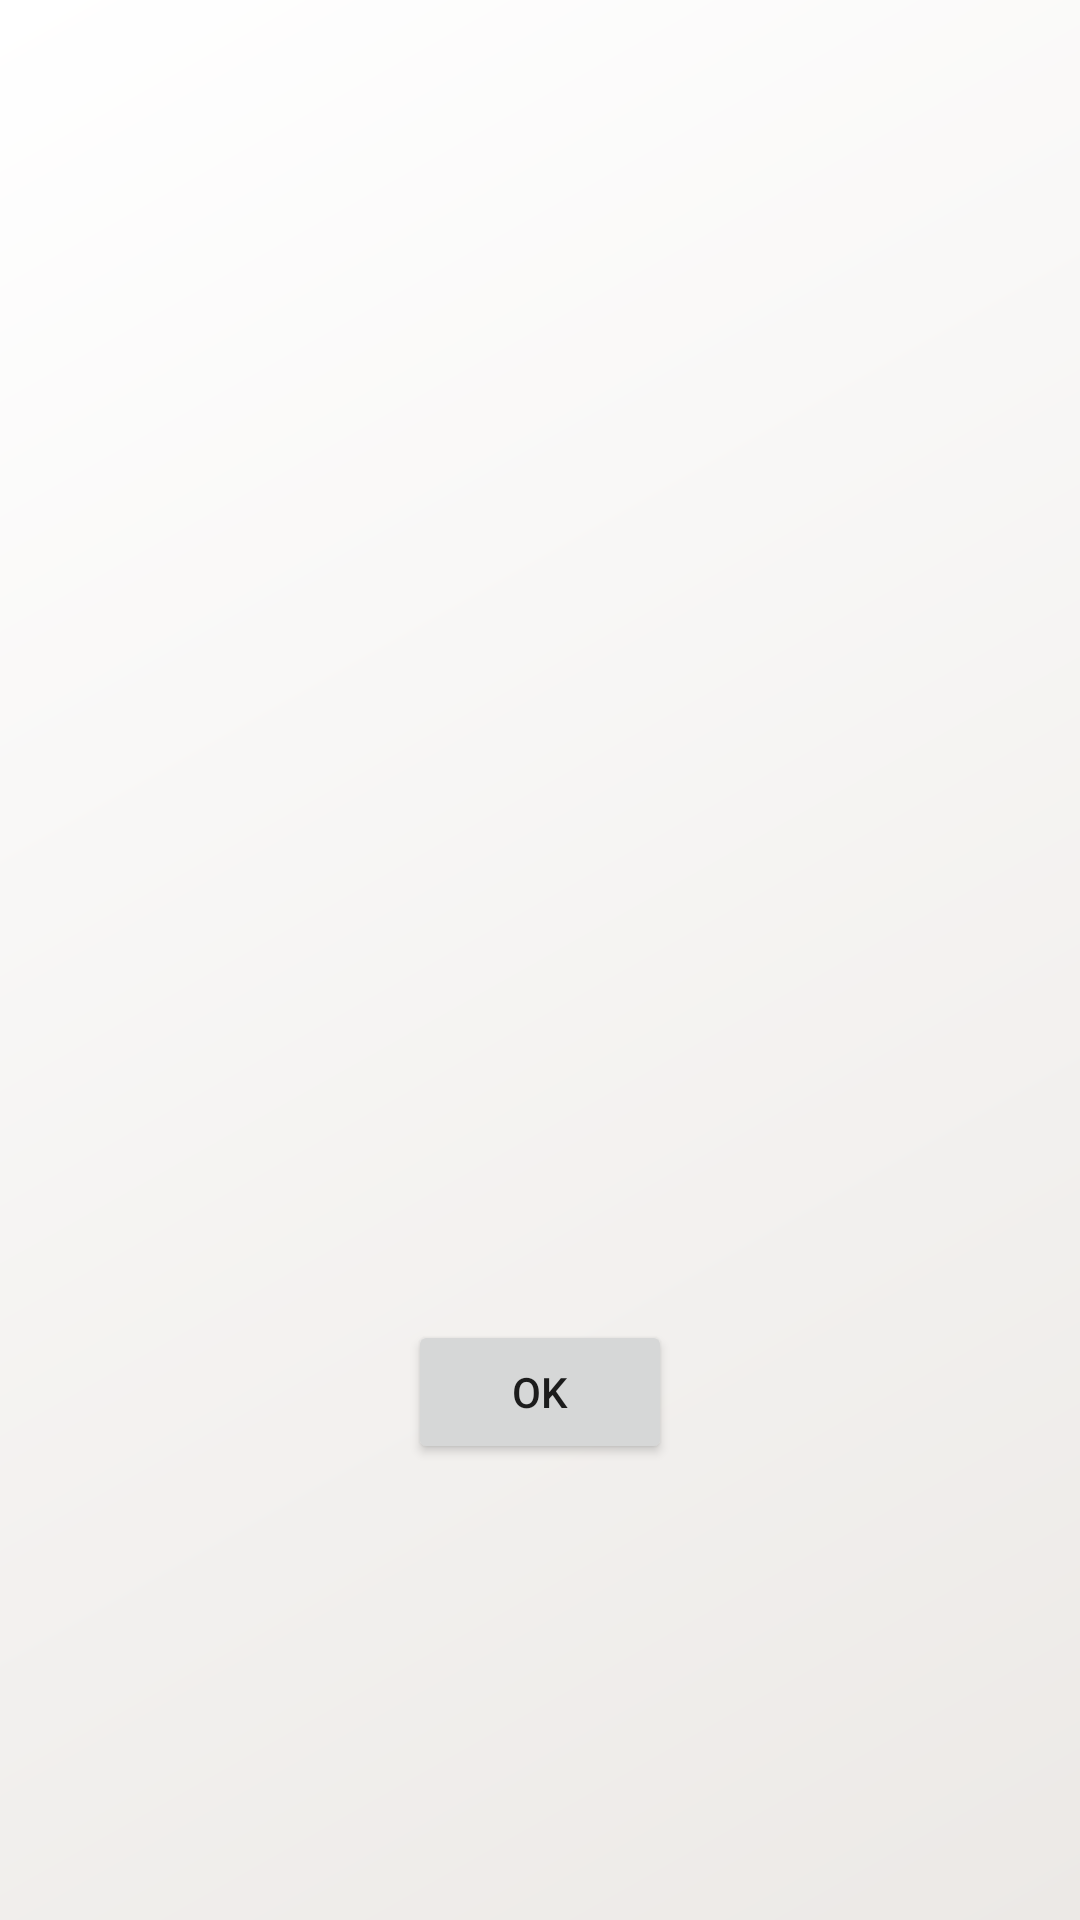

Reconstruct the res/layout file that produces this screen, plus the resources it refers to.
<!-- AndroidManifest.xml: application theme AppTheme.NoActionBar -->
<!-- res/layout/fragment_scan_result.xml -->
<?xml version="1.0" encoding="utf-8"?>
<androidx.constraintlayout.widget.ConstraintLayout xmlns:android="http://schemas.android.com/apk/res/android"
    xmlns:app="http://schemas.android.com/apk/res-auto"
    android:layout_width="match_parent"
    android:background="@drawable/bg_gradient"
    android:layout_height="match_parent"
    android:layout_below="@+id/app_toolbar"
    android:layout_margin="@dimen/content_margin_medium">

    <TextView
        android:id="@+id/ResultTV"
        style="@style/LauncherTheme"
        android:layout_width="wrap_content"
        android:layout_height="wrap_content"
        app:layout_constraintBottom_toTopOf="@+id/guideline20"
        app:layout_constraintEnd_toEndOf="parent"
        app:layout_constraintStart_toStartOf="parent"
        app:layout_constraintTop_toTopOf="parent"
        app:layout_constraintVertical_bias="0.90" />

    <androidx.constraintlayout.widget.Guideline
        android:id="@+id/guideline20"
        android:layout_width="wrap_content"
        android:layout_height="wrap_content"
        android:orientation="horizontal"
        app:layout_constraintGuide_percent="0.45" />

    <ImageView
        android:id="@+id/ResultIV"
        android:layout_width="140dp"
        android:layout_height="140dp"
        app:layout_constraintBottom_toTopOf="@+id/ResultTV"
        app:layout_constraintEnd_toEndOf="parent"
        app:layout_constraintStart_toStartOf="parent"
        app:layout_constraintTop_toTopOf="parent"
        android:contentDescription="TODO" />

    <Button
        android:id="@+id/ResultOK"
        android:layout_width="wrap_content"
        android:layout_height="wrap_content"
        android:text="@android:string/ok"
        app:layout_constraintBottom_toBottomOf="parent"
        app:layout_constraintEnd_toEndOf="parent"
        app:layout_constraintStart_toStartOf="parent"
        app:layout_constraintTop_toTopOf="@+id/guideline20" />
</androidx.constraintlayout.widget.ConstraintLayout>
<!-- resources referenced by this layout -->
<resources>
  <!-- drawable bg_gradient (drawable) -->
  <?xml version="1.0" encoding="utf-8"?>
  <shape xmlns:android="http://schemas.android.com/apk/res/android"
      android:shape="rectangle">
      <gradient
          android:type="linear"
          android:angle="135"
          android:startColor="#ece9e6"
          android:endColor="#ffffff" />
  
  </shape>
  <style name="LauncherTheme" parent="MainTheme">
          <item name="android:textColorPrimary">@android:color/black</item>
          <item name="android:textColor">@android:color/black</item>
      </style>
  <style name="AppTheme.NoActionBar" parent="Theme.AppCompat.Light.DarkActionBar">
          <item name="windowActionBar">false</item>
          <item name="windowNoTitle">true</item>
          <item name="android:windowFullscreen">true</item>
      </style>
  <style name="MainTheme" parent="Theme.MaterialComponents.Light.NoActionBar">
          <item name="android:textColor">@android:color/white</item>
          <item name="colorPrimary">@color/changed_red</item>
          <item name="android:statusBarColor">@color/changed_red</item>
          <item name="colorAccent">@color/changed_red</item>
          <item name="snackbarStyle">@style/MySnackBarStyle</item>
          <item name="actionBarTheme">@style/ActionBarTheme</item>
      </style>
  <color name="changed_red">#b82323</color>
  <style name="MySnackBarStyle" parent="Widget.MaterialComponents.Snackbar">
          <item name="android:background">@color/changed_red</item>
      </style>
  <style name="ActionBarTheme" parent="@style/Widget.AppCompat.ActionBar">
          <item name="android:textColor">@android:color/black</item>
          <item name="drawerArrowStyle">@style/DrawerArrowStyle</item>
          <item name="colorAccent">@android:color/white</item>
          <item name="android:textColorPrimary">@android:color/white</item>
          <item name="android:textColorSecondary">@android:color/white</item>
      </style>
  <style name="DrawerArrowStyle" parent="@style/Widget.AppCompat.DrawerArrowToggle">
          <item name="spinBars">true</item>
          <item name="color">@android:color/white</item>
      </style>
</resources>
